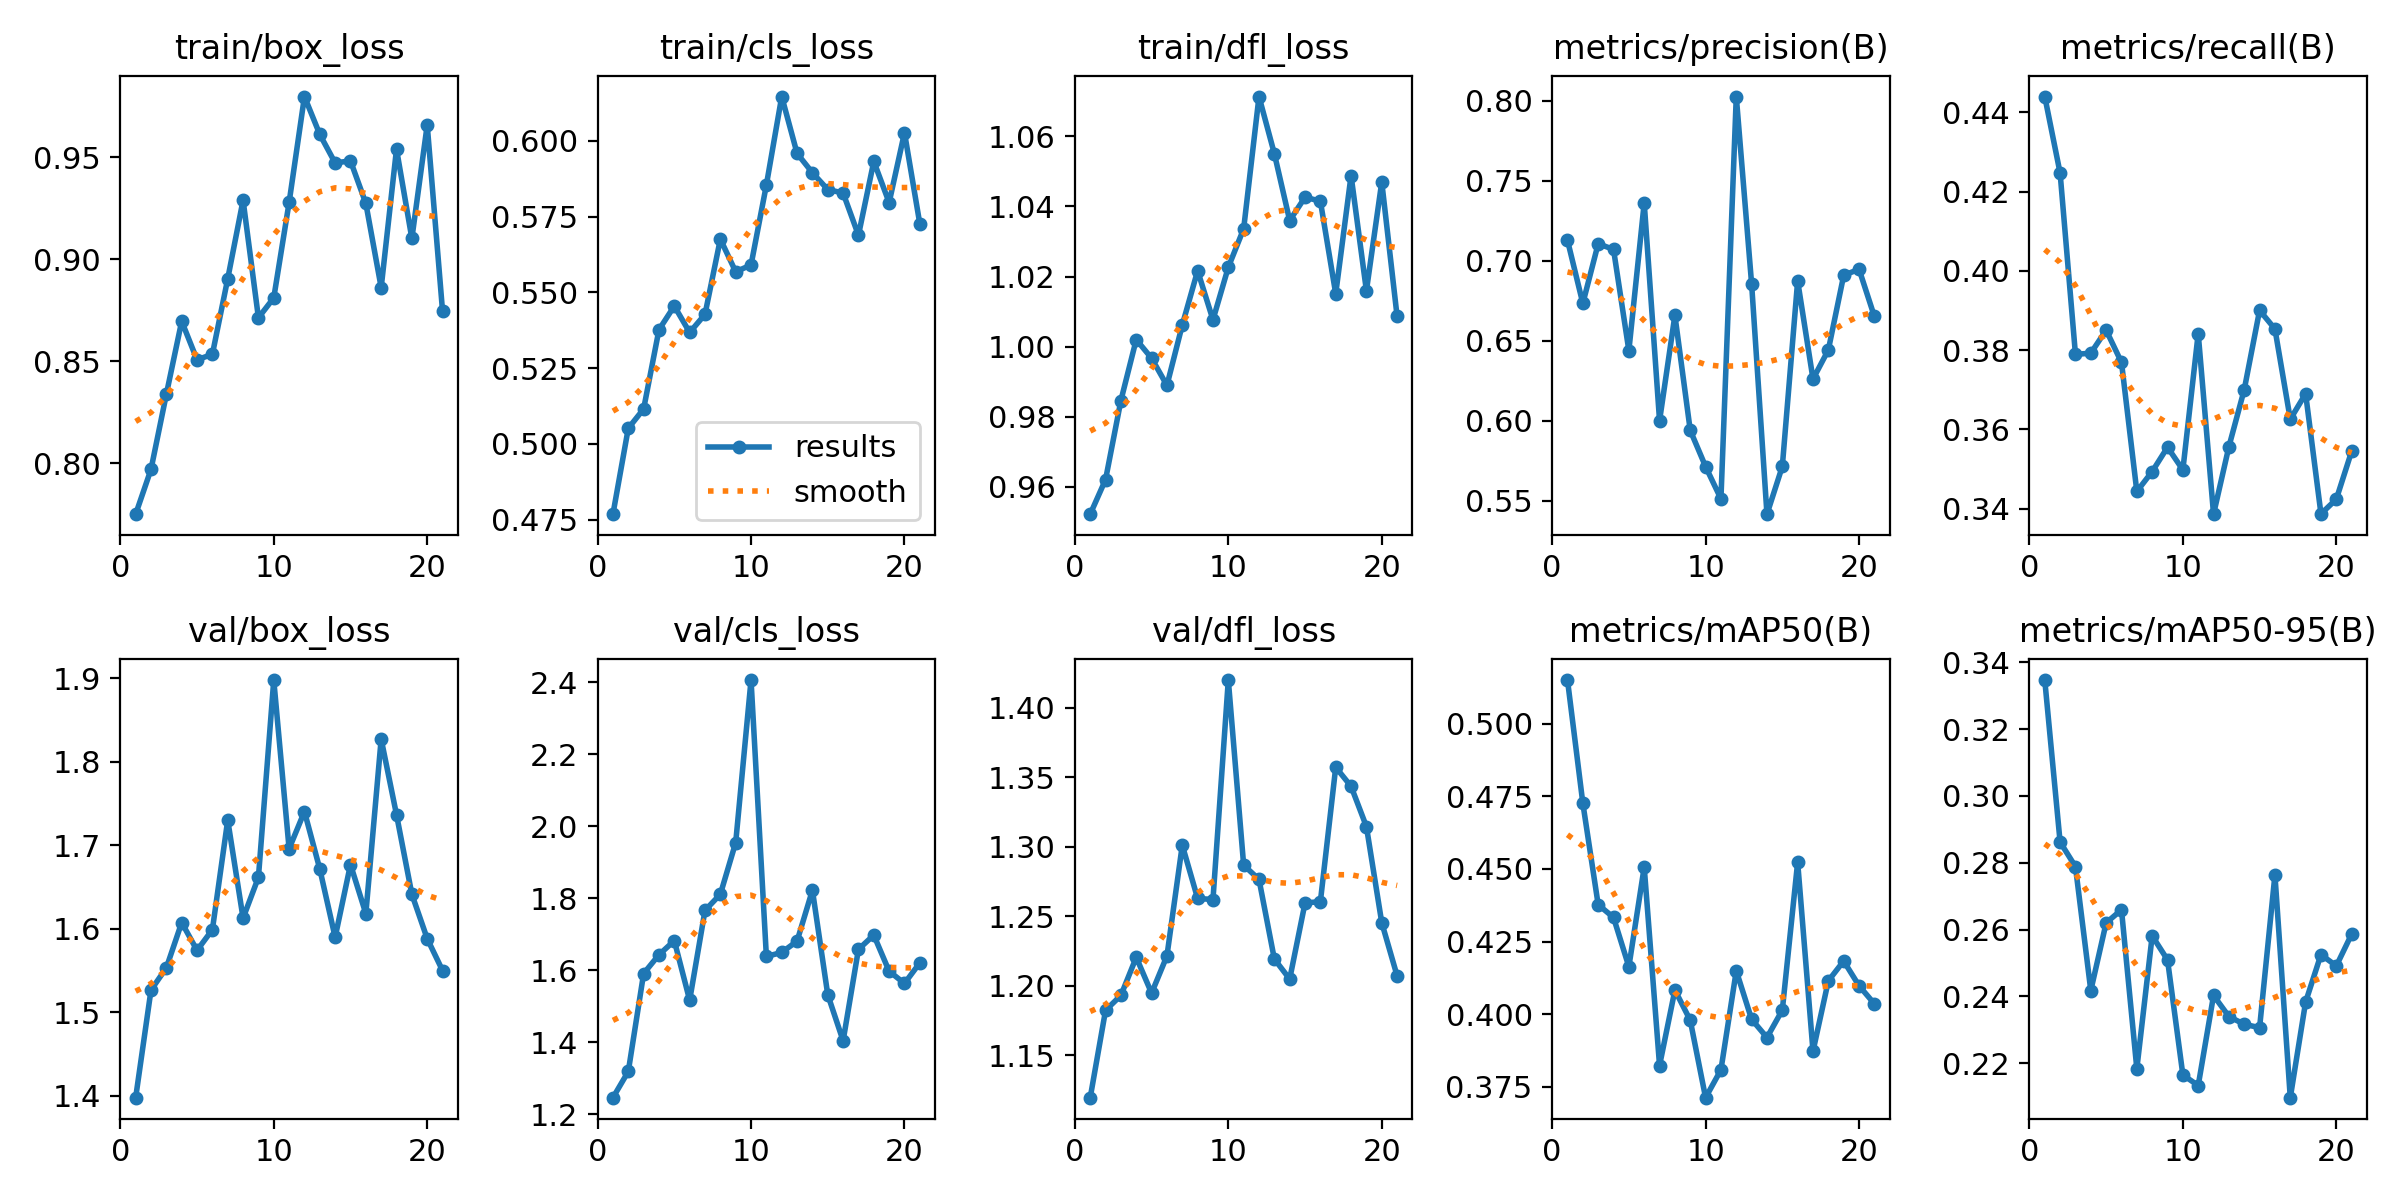

The file beside this chart, header and first rows:
epoch, time, train/box_loss, train/cls_loss, train/dfl_loss, metrics/precision(B), metrics/recall(B), metrics/mAP50(B), metrics/mAP50-95(B), val/box_loss, val/cls_loss, val/dfl_loss, lr/pg0, lr/pg1, lr/pg2
1, 149.1, 0.7751, 0.4769, 0.9522, 0.7127, 0.444, 0.515, 0.3347, 1.398, 1.246, 1.12, 0.0003625, 0.0003625, 0.0003625
2, 257.2, 0.797, 0.5052, 0.962, 0.6733, 0.4247, 0.4726, 0.2862, 1.527, 1.319, 1.182, 0.000736, 0.000736, 0.000736
3, 364.8, 0.8338, 0.5115, 0.9846, 0.7106, 0.3789, 0.4377, 0.2788, 1.553, 1.591, 1.193, 0.001108, 0.001108, 0.001108
4, 466.4, 0.8696, 0.5377, 1.002, 0.707, 0.3792, 0.4333, 0.2417, 1.608, 1.643, 1.221, 0.001243, 0.001243, 0.001243
5, 580.7, 0.8507, 0.5455, 0.9967, 0.6438, 0.385, 0.4164, 0.262, 1.574, 1.682, 1.195, 0.00124, 0.00124, 0.00124
6, 690.1, 0.8534, 0.5368, 0.9889, 0.7361, 0.3769, 0.4506, 0.2659, 1.599, 1.517, 1.222, 0.001238, 0.001238, 0.001238
7, 792.9, 0.8904, 0.5427, 1.006, 0.6, 0.3443, 0.3824, 0.2183, 1.73, 1.766, 1.301, 0.001235, 0.001235, 0.001235
8, 896.5, 0.9289, 0.5675, 1.022, 0.6659, 0.3494, 0.4083, 0.2581, 1.613, 1.811, 1.263, 0.001233, 0.001233, 0.001233
9, 998.3, 0.8713, 0.5568, 1.008, 0.5939, 0.3555, 0.3979, 0.2509, 1.662, 1.955, 1.262, 0.00123, 0.00123, 0.00123
10, 1106, 0.881, 0.559, 1.023, 0.5713, 0.3498, 0.3713, 0.2165, 1.898, 2.406, 1.42, 0.001228, 0.001228, 0.001228
11, 1207, 0.9278, 0.5854, 1.034, 0.5512, 0.3842, 0.3809, 0.2133, 1.696, 1.639, 1.287, 0.001225, 0.001225, 0.001225
12, 1310, 0.9797, 0.6146, 1.071, 0.8025, 0.3386, 0.4149, 0.2403, 1.74, 1.65, 1.277, 0.001223, 0.001223, 0.001223
13, 1412, 0.9611, 0.5958, 1.055, 0.6853, 0.3557, 0.3983, 0.234, 1.672, 1.681, 1.219, 0.00122, 0.00122, 0.00122
14, 1514, 0.9472, 0.5894, 1.036, 0.5416, 0.37, 0.392, 0.2316, 1.59, 1.823, 1.205, 0.001218, 0.001218, 0.001218
15, 1616, 0.9482, 0.5839, 1.043, 0.5714, 0.39, 0.4014, 0.2306, 1.677, 1.532, 1.26, 0.001215, 0.001215, 0.001215
16, 1718, 0.9274, 0.5827, 1.042, 0.6873, 0.3853, 0.4523, 0.2763, 1.618, 1.404, 1.261, 0.001213, 0.001213, 0.001213
17, 1820, 0.8861, 0.5688, 1.015, 0.626, 0.3626, 0.3873, 0.2097, 1.827, 1.658, 1.357, 0.00121, 0.00121, 0.00121
18, 1921, 0.9539, 0.5932, 1.049, 0.6442, 0.369, 0.4115, 0.2383, 1.737, 1.698, 1.344, 0.001208, 0.001208, 0.001208
19, 2023, 0.9102, 0.5796, 1.016, 0.6908, 0.3387, 0.4183, 0.2525, 1.641, 1.597, 1.315, 0.001205, 0.001205, 0.001205
20, 2125, 0.9657, 0.6027, 1.047, 0.6947, 0.3424, 0.4098, 0.2491, 1.588, 1.564, 1.246, 0.001203, 0.001203, 0.001203
21, 2236, 0.8745, 0.5726, 1.009, 0.6651, 0.3545, 0.4036, 0.2586, 1.55, 1.621, 1.207, 0.0012, 0.0012, 0.0012
